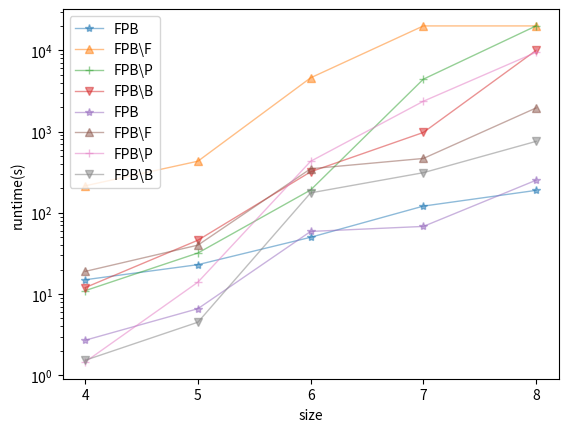

Write Python code to recreate this figure.
import numpy as np
import matplotlib.pyplot as plt
from matplotlib.ticker import MultipleLocator

'''
数据可视化
'''


# FPB算法和BRB算法 算法质量比对
def algorithm_quality():
    x_list = ['ssbo', 'FaceBook', 'WikiVote', 'HR_edges']  # 横坐标，代表数据集
    y1 = [0.377, 1.233, 0.365, 0.665]  # FPB算法
    y2 = [0.232, 1, 0.317, 0.311]  # BRB算法
    width = 0.35
    x = np.arange(len(x_list))
    plt.bar(x, y1, width=width, label="FPB", )
    plt.bar(x + width, y2, width=width, label="BRB")
    plt.xticks(x + width / 2, x_list)
    plt.xlabel('dataset')
    plt.ylabel('min_influence')
    plt.legend()  # 显示标签
    plt.show()


# wiki-vote数据集算法效率对比
def wiki_vote_efficiency():
    # 建立坐标系
    x_list = ['4', '5', '6', '7', '8']  # 横坐标，社区大小
    y1 = [15, 23, 50, 121, 189]  # FPB
    y2 = [1, 227, 240, 125, 128]  # BRB
    y3 = [2286, 8000, 10000, 10000, 10000]  # baseline
    y_tick = [pow(10, i) for i in range(0, 5)]
    y_label = [pow(10, i) for i in range(0, 4)]
    y_label.append('inf')
    plt.semilogy(x_list, y1, 's-', alpha=0.5, linewidth=1, label='FPB')
    plt.semilogy(x_list, y2, 'o-', alpha=0.5, linewidth=1, label='BRB')
    plt.semilogy(x_list, y3, '^-', alpha=0.5, linewidth=1, label='baseline')
    plt.legend()
    plt.xlabel('size')
    plt.ylabel('runtime(s)')
    plt.yticks(y_tick, y_label)
    plt.show()


# facebook数据集算法效率对比
def facebook_efficiency():
    x_list = ['4', '5', '6', '7', '8']  # 横坐标，社区大小
    y1 = [2.7, 6.6, 59, 68, 252]  # FPB
    y2 = [0.9, 1.1, 1.4, 1.7, 1.5]  # BRB
    y3 = [5286, 9000, 10000, 10000, 10000]  # baseline
    y_tick = [pow(10, i) for i in range(0, 5)]
    y_label = [pow(10, i) for i in range(0, 4)]
    y_label.append('inf')
    plt.semilogy(x_list, y1, 's-', alpha=0.5, linewidth=1, label='FPB')
    plt.semilogy(x_list, y2, 'o-', alpha=0.5, linewidth=1, label='BRB')
    plt.semilogy(x_list, y3, '^-', alpha=0.5, linewidth=1, label='baseline')
    plt.legend()
    plt.xlabel('size')
    plt.ylabel('runtime(s)')
    plt.yticks(y_tick, y_label)
    plt.show()


# 不同剪枝策略对算法效率的影响
# FaceBook
def facebook_different_strategy():
    x_list = ['4', '5', '6', '7', '8']  # 横坐标，社区大小
    y1 = [2.7, 6.6, 59, 68, 252]  # FPB
    y2 = [19, 40, 349, 467, 1955]  # FPB\F
    y3 = [1.46, 14, 431, 2364, 9456]  # FPB\P
    y4 = [1.53, 4.5, 176, 312, 758]  # FPB\B
    y_tick = [pow(10, i) for i in range(0, 5)]
    # y_label = [pow(10, i) for i in range(0, 4)]
    # y_label.append('inf')
    plt.semilogy(x_list, y1, '*-', alpha=0.5, linewidth=1, label='FPB')
    plt.semilogy(x_list, y2, '^-', alpha=0.5, linewidth=1, label='FPB\F')
    plt.semilogy(x_list, y3, '+-', alpha=0.5, linewidth=1, label='FPB\P')
    plt.semilogy(x_list, y4, 'v-', alpha=0.5, linewidth=1, label='FPB\B')
    plt.legend()
    plt.xlabel('size')
    plt.ylabel('runtime(s)')
    plt.yticks(y_tick)
    plt.show()

# wiki-vote

def wiki_vote_different_strategy():
    x_list = ['4', '5', '6', '7', '8']  # 横坐标，社区大小
    y1 = [15, 23, 50, 121, 189]  # FPB
    y2 = [215, 432, 4593, 20000, 20000]  # FPB\F
    y3 = [11, 32, 191, 4421, 20000]  # FPB\P
    y4 = [12, 46, 320, 976, 10000]  # FPB\B
    y_tick = [pow(10, i) for i in range(0, 5)]
    # y_label = [pow(10, i) for i in range(0, 4)]
    # y_label.append('inf')
    plt.semilogy(x_list, y1, '*-', alpha=0.5, linewidth=1, label='FPB')
    plt.semilogy(x_list, y2, '^-', alpha=0.5, linewidth=1, label='FPB\F')
    plt.semilogy(x_list, y3, '+-', alpha=0.5, linewidth=1, label='FPB\P')
    plt.semilogy(x_list, y4, 'v-', alpha=0.5, linewidth=1, label='FPB\B')
    plt.legend()
    plt.xlabel('size')
    plt.ylabel('runtime(s)')
    plt.yticks(y_tick)
    plt.show()

wiki_vote_different_strategy()
facebook_different_strategy()
